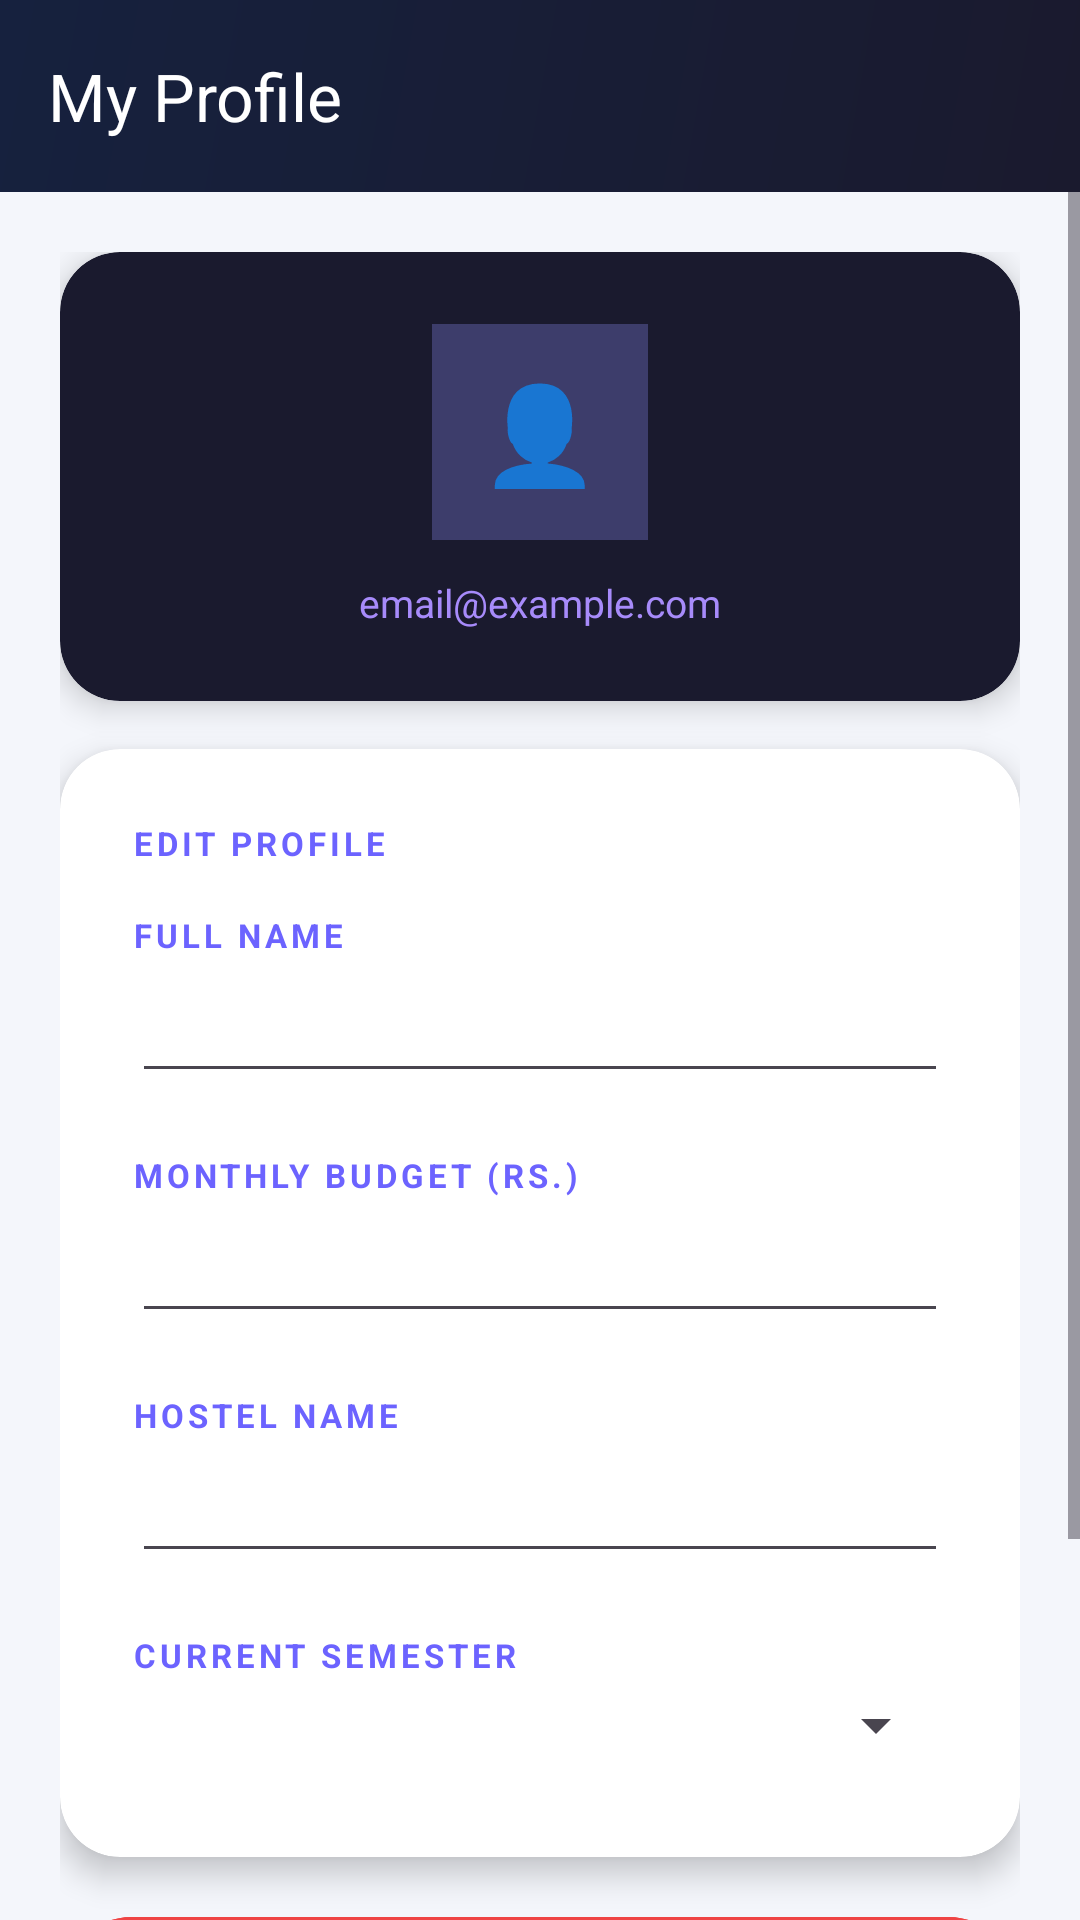

Produce the Android XML layout that renders to this screen, including the resource entries it uses.
<!-- AndroidManifest.xml: activity theme Theme.CampusIq.NoActionBar -->
<!-- res/layout/activity_profile.xml -->
<?xml version="1.0" encoding="utf-8"?>
<LinearLayout
    xmlns:android="http://schemas.android.com/apk/res/android"
    xmlns:app="http://schemas.android.com/apk/res-auto"
    android:layout_width="match_parent"
    android:layout_height="match_parent"
    android:background="@color/colorBackground"
    android:orientation="vertical"
    android:id="@+id/rootProfile">

    <com.google.android.material.appbar.AppBarLayout
        android:layout_width="match_parent"
        android:layout_height="wrap_content">
        <androidx.appcompat.widget.Toolbar
            android:id="@+id/toolbar"
            android:layout_width="match_parent"
            android:layout_height="?attr/actionBarSize"
            android:background="@drawable/bg_header_gradient"
            app:title="My Profile"
            app:titleTextColor="#FFFFFF"/>
    </com.google.android.material.appbar.AppBarLayout>

    <ScrollView
        android:layout_width="match_parent"
        android:layout_height="match_parent">

        <LinearLayout
            android:layout_width="match_parent"
            android:layout_height="wrap_content"
            android:orientation="vertical"
            android:padding="20dp">

            
            <androidx.cardview.widget.CardView
                android:layout_width="match_parent"
                android:layout_height="wrap_content"
                android:layout_marginBottom="16dp"
                app:cardCornerRadius="20dp"
                app:cardElevation="6dp"
                app:cardBackgroundColor="#1A1A2E">

                <LinearLayout
                    android:layout_width="match_parent"
                    android:layout_height="wrap_content"
                    android:orientation="vertical"
                    android:gravity="center"
                    android:padding="24dp">

                    
                    <TextView
                        android:layout_width="72dp"
                        android:layout_height="72dp"
                        android:background="#3D3D6B"
                        android:gravity="center"
                        android:text="👤"
                        android:textSize="32sp"/>

                    <TextView
                        android:id="@+id/tvEmail"
                        android:layout_width="wrap_content"
                        android:layout_height="wrap_content"
                        android:layout_marginTop="12dp"
                        android:text="email@example.com"
                        android:textColor="#A78BFA"
                        android:textSize="13sp"/>
                </LinearLayout>
            </androidx.cardview.widget.CardView>

            
            <androidx.cardview.widget.CardView
                android:layout_width="match_parent"
                android:layout_height="wrap_content"
                android:layout_marginBottom="16dp"
                app:cardCornerRadius="20dp"
                app:cardElevation="6dp"
                app:cardBackgroundColor="@color/colorSurface">

                <LinearLayout
                    android:layout_width="match_parent"
                    android:layout_height="wrap_content"
                    android:orientation="vertical"
                    android:padding="24dp">

                    <TextView
                        android:layout_width="wrap_content"
                        android:layout_height="wrap_content"
                        android:text="EDIT PROFILE"
                        android:textColor="@color/colorPrimary"
                        android:textSize="11sp"
                        android:textStyle="bold"
                        android:letterSpacing="0.12"
                        android:layout_marginBottom="16dp"/>

                    <TextView
                        android:layout_width="wrap_content"
                        android:layout_height="wrap_content"
                        android:text="FULL NAME"
                        android:textColor="@color/colorPrimary"
                        android:textSize="11sp"
                        android:textStyle="bold"
                        android:letterSpacing="0.12"/>
                    <EditText
                        android:id="@+id/etName"
                        android:layout_width="match_parent"
                        android:layout_height="wrap_content"
                        android:inputType="textPersonName"
                        android:textColor="@color/colorTextPrimary"
                        android:textColorHint="@color/colorTextHint"
                        android:layout_marginTop="4dp"
                        android:layout_marginBottom="20dp"/>

                    <TextView
                        android:layout_width="wrap_content"
                        android:layout_height="wrap_content"
                        android:text="MONTHLY BUDGET (RS.)"
                        android:textColor="@color/colorPrimary"
                        android:textSize="11sp"
                        android:textStyle="bold"
                        android:letterSpacing="0.12"/>
                    <EditText
                        android:id="@+id/etBudget"
                        android:layout_width="match_parent"
                        android:layout_height="wrap_content"
                        android:inputType="numberDecimal"
                        android:textColor="@color/colorTextPrimary"
                        android:textColorHint="@color/colorTextHint"
                        android:layout_marginTop="4dp"
                        android:layout_marginBottom="20dp"/>

                    <TextView
                        android:layout_width="wrap_content"
                        android:layout_height="wrap_content"
                        android:text="HOSTEL NAME"
                        android:textColor="@color/colorPrimary"
                        android:textSize="11sp"
                        android:textStyle="bold"
                        android:letterSpacing="0.12"/>
                    <EditText
                        android:id="@+id/etHostel"
                        android:layout_width="match_parent"
                        android:layout_height="wrap_content"
                        android:textColor="@color/colorTextPrimary"
                        android:textColorHint="@color/colorTextHint"
                        android:layout_marginTop="4dp"
                        android:layout_marginBottom="20dp"/>

                    <TextView
                        android:layout_width="wrap_content"
                        android:layout_height="wrap_content"
                        android:text="CURRENT SEMESTER"
                        android:textColor="@color/colorPrimary"
                        android:textSize="11sp"
                        android:textStyle="bold"
                        android:letterSpacing="0.12"/>
                    <Spinner
                        android:id="@+id/spinnerSemester"
                        android:layout_width="match_parent"
                        android:layout_height="wrap_content"
                        android:layout_marginTop="4dp"
                        android:layout_marginBottom="8dp"/>

                </LinearLayout>
            </androidx.cardview.widget.CardView>

            
            <Button
                android:id="@+id/btnSave"
                android:layout_width="match_parent"
                android:layout_height="56dp"
                android:backgroundTint="#EF4444"
                android:text="Save Changes"
                android:textColor="#FFFFFF"
                android:textSize="16sp"
                android:textStyle="bold"
                android:layout_marginBottom="12dp"/>

            
            <Button
                android:id="@+id/btnLogout"
                android:layout_width="match_parent"
                android:layout_height="56dp"
                android:backgroundTint="@color/colorError"
                android:text="Logout"
                android:textColor="#FFFFFF"
                android:textSize="16sp"
                android:textStyle="bold"
                android:layout_marginBottom="24dp"/>

        </LinearLayout>
    </ScrollView>
</LinearLayout>
<!-- resources referenced by this layout -->
<resources>
  <color name="colorBackground">#F4F6FB</color>
  <color name="colorError">#EF4444</color>
  <color name="colorPrimary">#6C63FF</color>
  <color name="colorSurface">#FFFFFF</color>
  <color name="colorTextHint">#9CA3AF</color>
  <color name="colorTextPrimary">#1A1A2E</color>
  <!-- drawable bg_header_gradient (drawable) -->
  <?xml version="1.0" encoding="utf-8"?>
  <shape xmlns:android="http://schemas.android.com/apk/res/android"
      android:shape="rectangle">
      <gradient
          android:startColor="#1A1A2E"
          android:endColor="#16213E"
          android:angle="135"/>
  </shape>
  <style name="Theme.CampusIq.NoActionBar" parent="Base.Theme.CampusIq" />
  <style name="Base.Theme.CampusIq" parent="Theme.Material3.DayNight.NoActionBar">
          <item name="colorPrimary">@color/colorPrimary</item>
          <item name="colorSecondary">@color/colorAccent</item>
      </style>
  <color name="colorAccent">#FF6584</color>
</resources>
